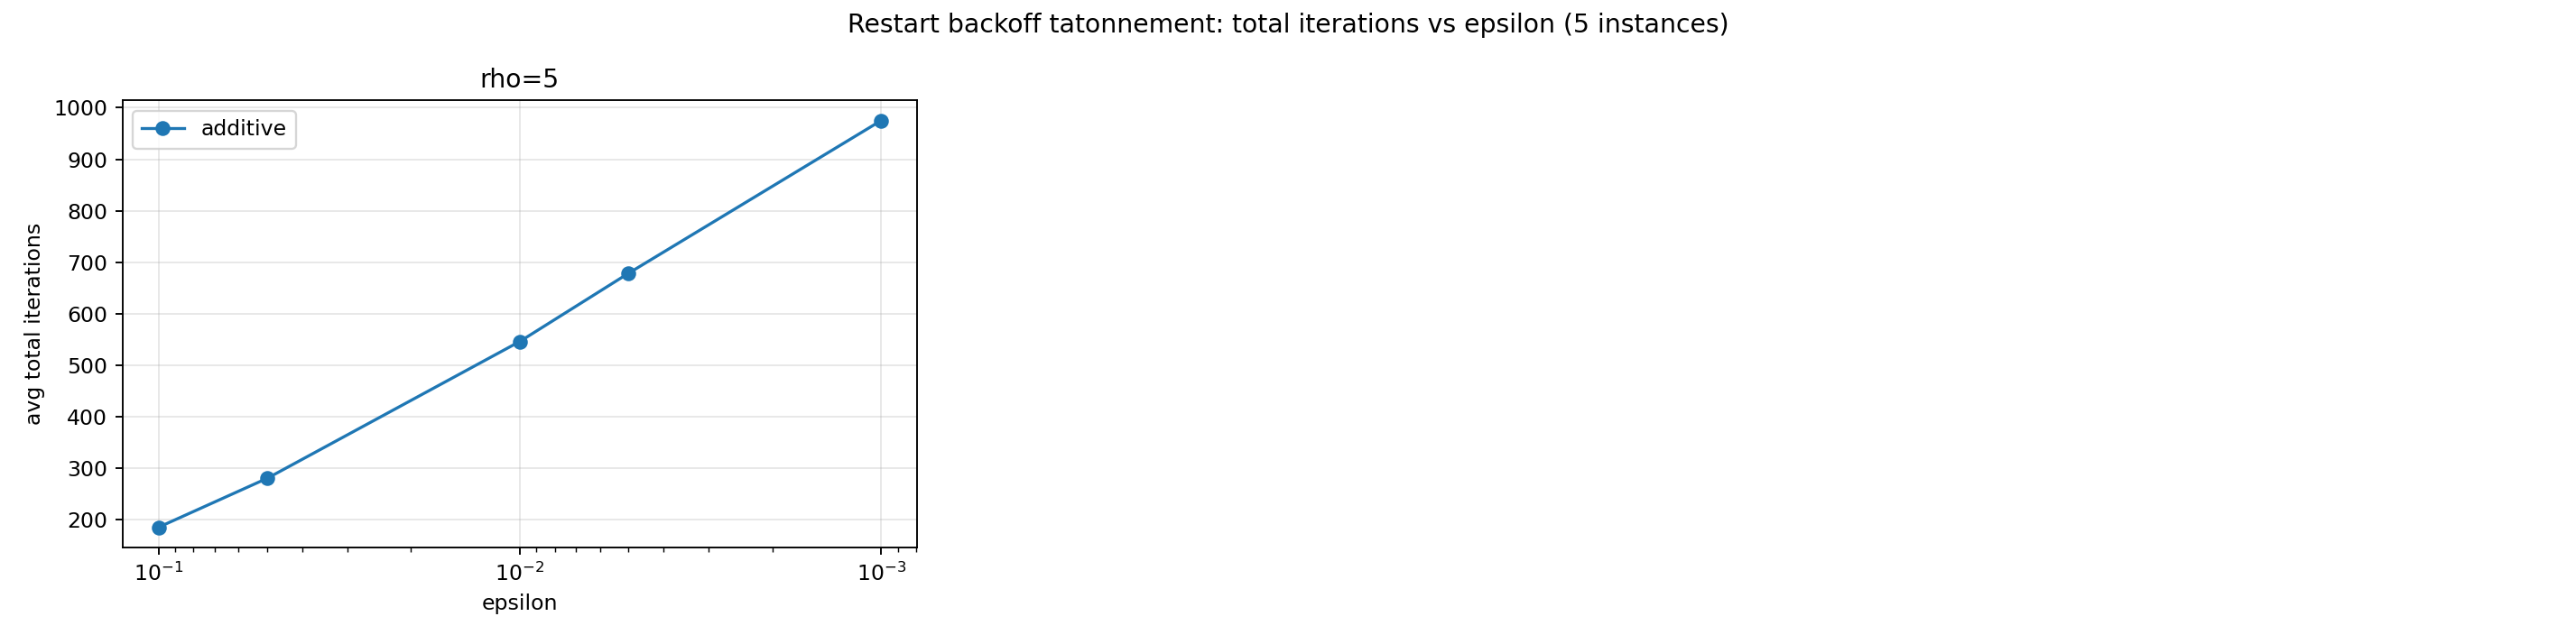

Data behind this chart, as committed beside it:
rho, method, epsilon, converged_count, avg_iterations_to_epsilon, median_iterations_to_epsilon, avg_iterations_with_failures_as_budget, avg_final_norm, avg_final_eta, median_final_eta, avg_attempts_started, avg_rejected_attempts, avg_rejected_iterations, avg_budget_exhausted_restarts, num_instances, convergence_rate
5.0, additive, 0.001, 5, 975.2, 532.0, 975.2, 0.0009958, 0.0581, 0.07651, 104.4, 100.2, 488.4, 3.2, 5, 1.0
5.0, additive, 0.005, 5, 678.6, 364.0, 678.6, 0.0009958, 0.0581, 0.07651, 104.4, 100.2, 488.4, 3.2, 5, 1.0
5.0, additive, 0.01, 5, 546.0, 295.0, 546.0, 0.0009958, 0.0581, 0.07651, 104.4, 100.2, 488.4, 3.2, 5, 1.0
5.0, additive, 0.05, 5, 280.2, 147.0, 280.2, 0.0009958, 0.0581, 0.07651, 104.4, 100.2, 488.4, 3.2, 5, 1.0
5.0, additive, 0.1, 5, 185.0, 101.0, 185.0, 0.0009958, 0.0581, 0.07651, 104.4, 100.2, 488.4, 3.2, 5, 1.0
